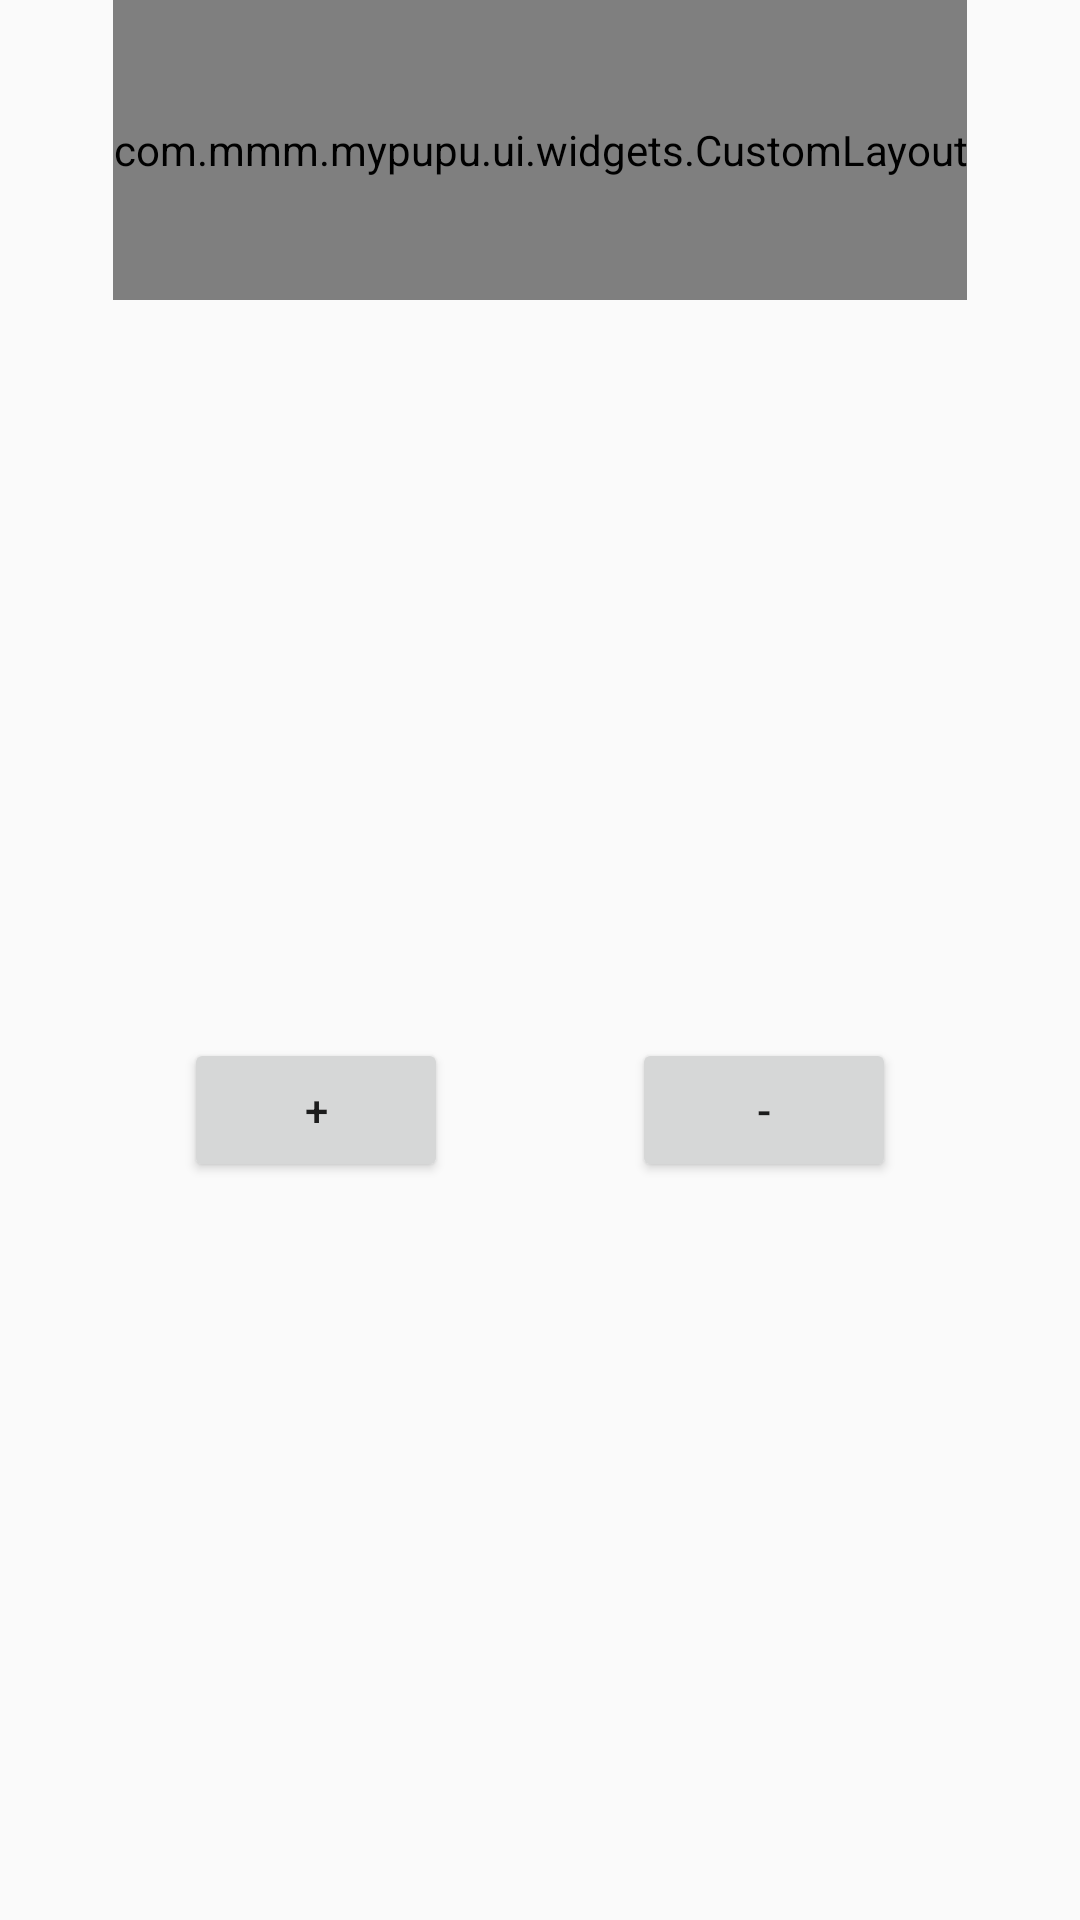

Write the Android layout XML for this screen, with the resource values it uses.
<!-- AndroidManifest.xml: application theme AppTheme.NoActionBar -->
<!-- res/layout/activity_test_add.xml -->
<?xml version="1.0" encoding="utf-8"?>
<androidx.constraintlayout.widget.ConstraintLayout xmlns:android="http://schemas.android.com/apk/res/android"
    xmlns:app="http://schemas.android.com/apk/res-auto"
    xmlns:tools="http://schemas.android.com/tools"
    android:layout_width="match_parent"
    android:layout_height="match_parent"
    tools:context=".test.TestAddActivity">

    <com.mmm.mypupu.ui.widgets.CustomLayout
        android:id="@+id/llAddContainer"
        android:layout_width="wrap_content"
        android:orientation="horizontal"
        android:layout_height="@dimen/mmm_font_s100"
        app:layout_constraintRight_toRightOf="parent"
        app:layout_constraintLeft_toLeftOf="parent"
        app:layout_constraintTop_toTopOf="parent"/>

    <Button
        android:id="@+id/btnAdd"
        android:layout_width="wrap_content"
        android:layout_height="wrap_content"
        android:text="@string/mmm_add"
        app:layout_constraintTop_toBottomOf="@+id/llAddContainer"
        app:layout_constraintBottom_toBottomOf="parent"
        app:layout_constraintRight_toLeftOf="@+id/btnSub"
        app:layout_constraintLeft_toLeftOf="parent"/>

    <Button
        android:id="@+id/btnSub"
        android:layout_width="wrap_content"
        android:layout_height="wrap_content"
        android:text="@string/mmm_sub"
        app:layout_constraintTop_toBottomOf="@+id/llAddContainer"
        app:layout_constraintBottom_toBottomOf="parent"
        app:layout_constraintRight_toRightOf="parent"
        app:layout_constraintLeft_toRightOf="@+id/btnAdd"/>

</androidx.constraintlayout.widget.ConstraintLayout>
<!-- resources referenced by this layout -->
<resources>
  <dimen name="mmm_font_s100">100dp</dimen>
  <string name="mmm_add">+</string>
  <string name="mmm_sub">-</string>
  <style name="AppTheme.NoActionBar">
          <item name="windowActionBar">false</item>
          <item name="windowNoTitle">true</item>
      </style>
</resources>
